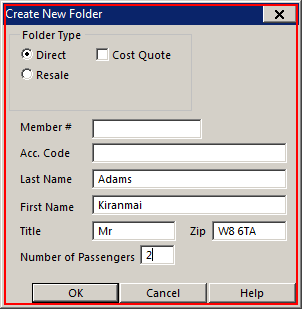
Workflow: TestCase3

Step 1: click on the element in window 'Create New Folder - \\Remote' (wfica32.exe)

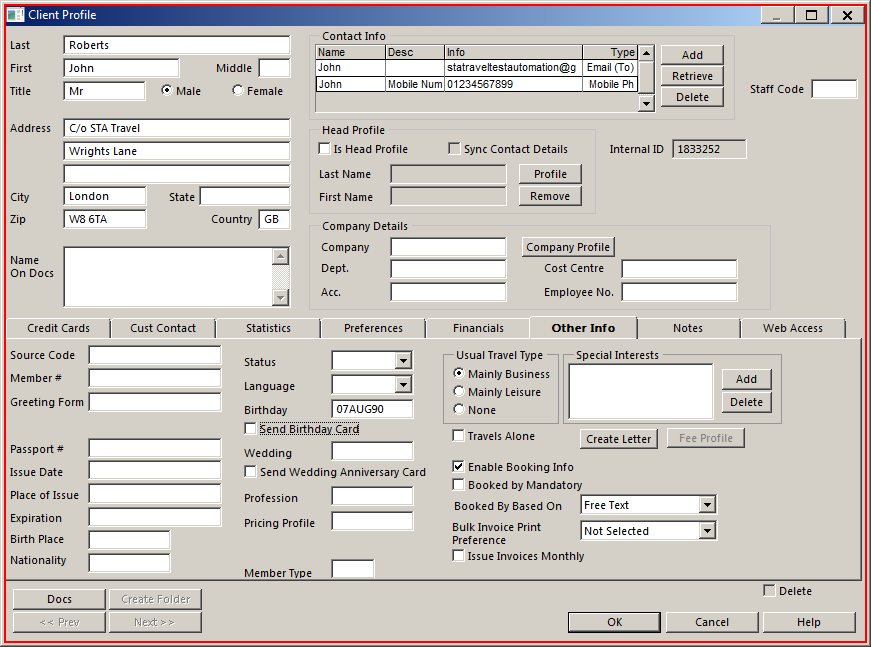
Step 2: click on the element in window 'Client Profile - \\Remote' (wfica32.exe)

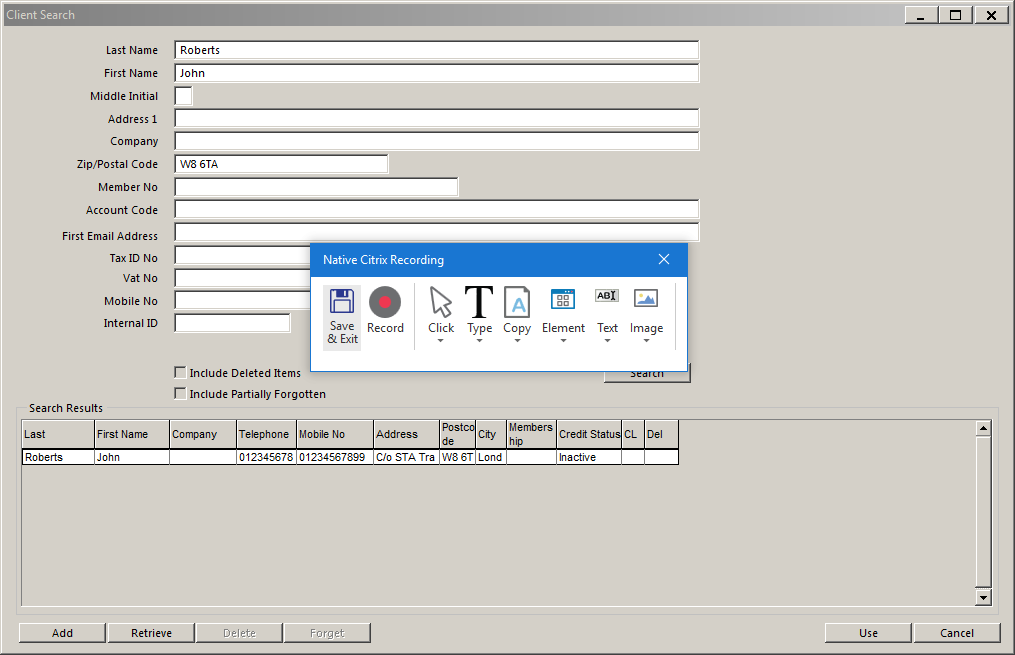
Step 3 [try]: Attach Window 'ClientSea Transpare' on the element in window 'Client Search - \\Remote' (wfica32.exe)

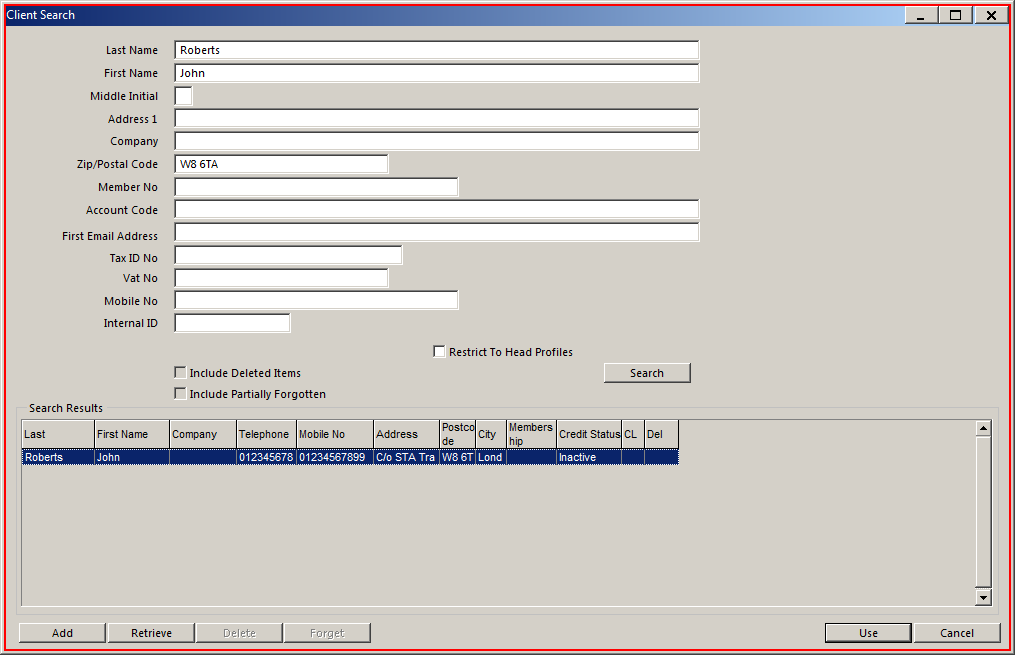
Step 4 [try]: click on 'wfica32.exe Client'